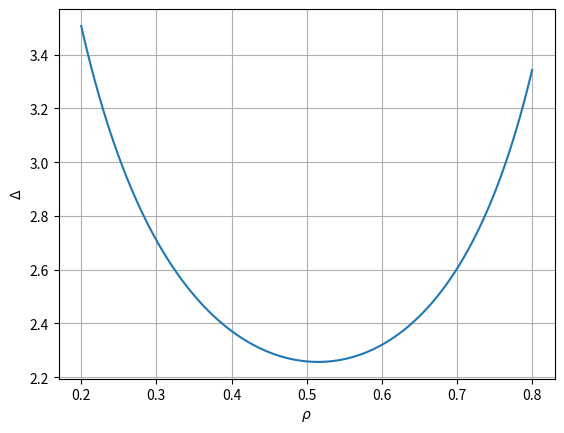

Source code (Python):
import numpy as np
import matplotlib.pyplot as plt
from scipy.special import lambertw

# 定义常数
M = 3
tau_c = 0.003
p_d = 0.02
D = 0.6

# 生成 rho 的值
rho_values = np.linspace(0.2, 0.8, 100)
# mu = 1 / (D * rho_values)
# 计算 Delta 的值
def calculate_delta(rho):
    mu = 1 / (D * rho)
    beta = -rho * lambertw(-rho ** (-1) * np.exp(-1/rho))
    term1 = 1
    # term2 = 1 + 1 / (2 * rho) + beta / (1 - beta)
    term2 = 1 + 1 / (2 * rho) + beta / (1 - beta) * np.exp(-D * M * (M - 1) * tau_c / 2) / (1 - p_d)
    return term1 * term2

delta_values = [calculate_delta(rho) for rho in rho_values]

# 绘图
plt.figure()
plt.plot(rho_values, delta_values)
plt.xlabel(r'$\rho$')
plt.ylabel(r'$\Delta$')
plt.grid(True)
plt.show()
